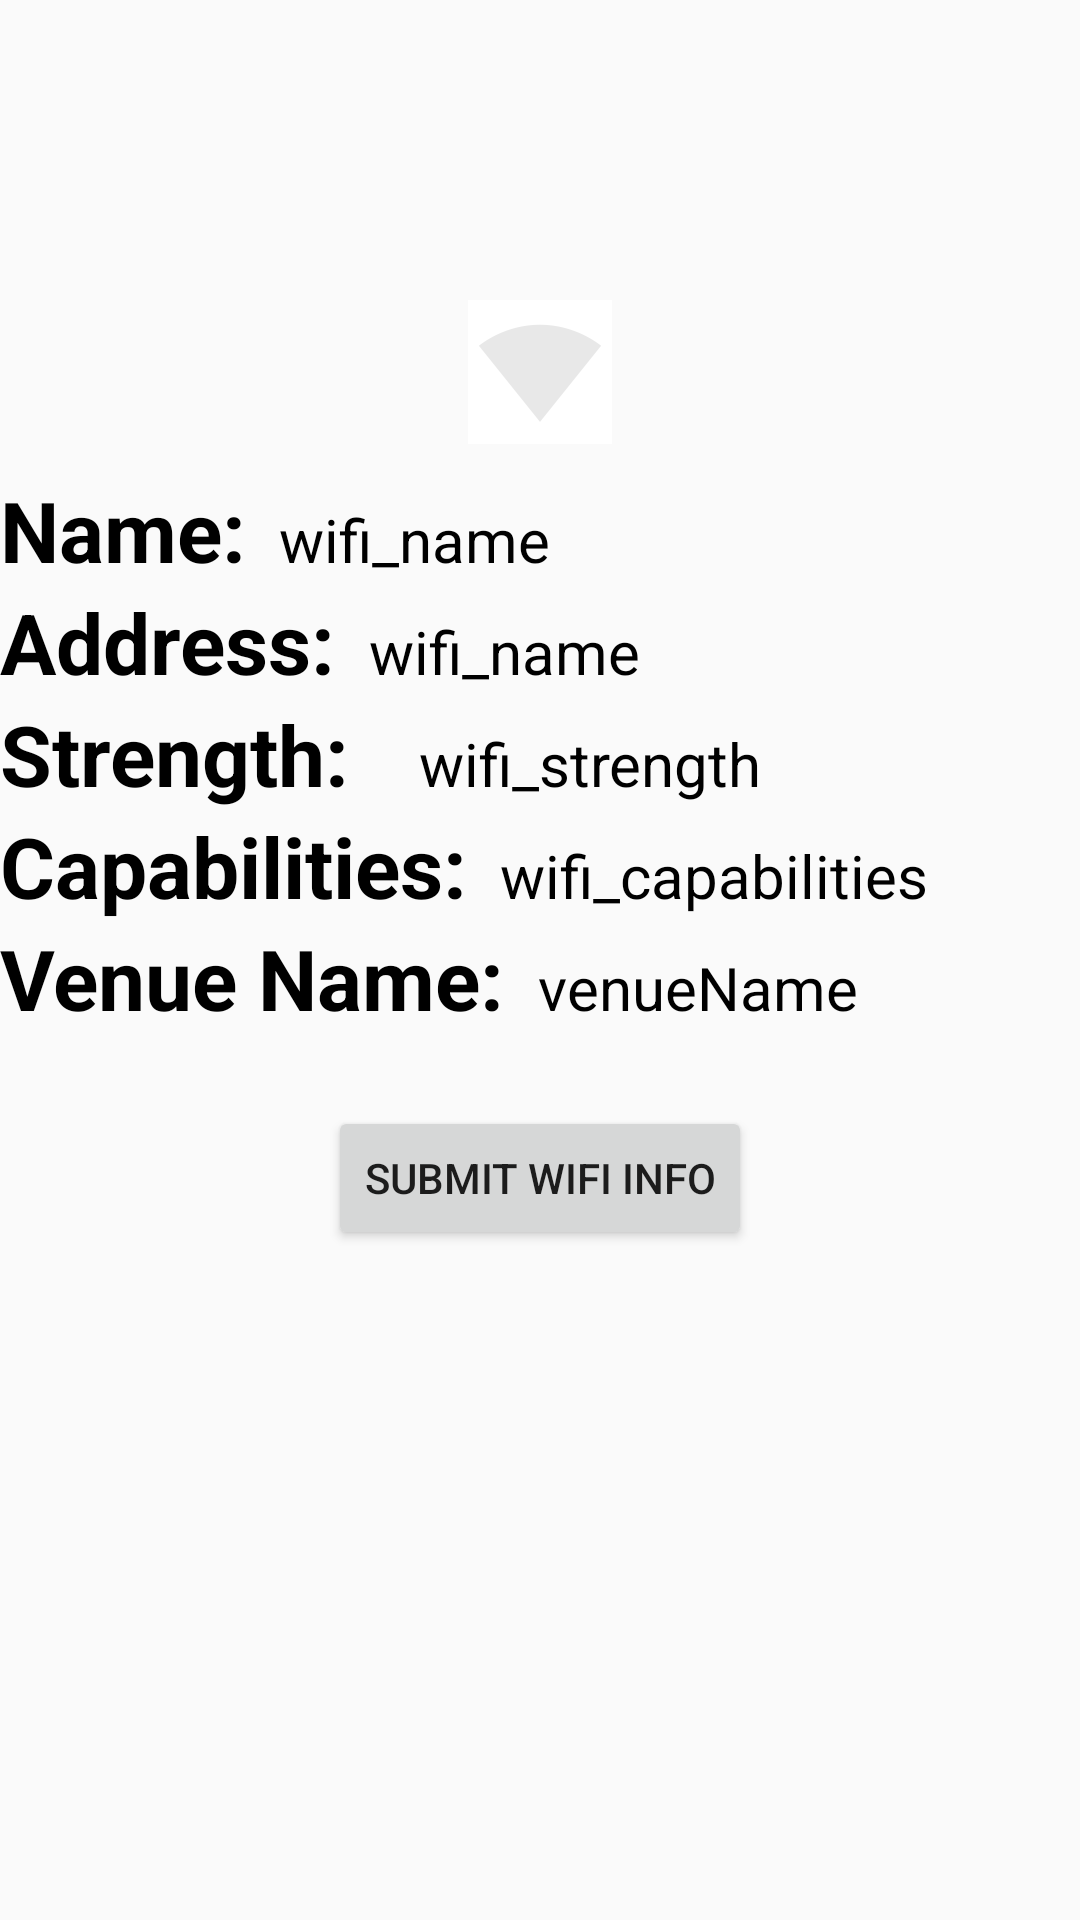

Reconstruct the res/layout file that produces this screen, plus the resources it refers to.
<!-- AndroidManifest.xml: application theme AppTheme -->
<!-- res/layout/activity_display_screen.xml -->
<?xml version="1.0" encoding="utf-8"?>
<LinearLayout xmlns:android="http://schemas.android.com/apk/res/android"
    xmlns:tools="http://schemas.android.com/tools"
    android:layout_width="match_parent"
    android:orientation="vertical"
    android:layout_marginStart="16dp"
    android:layout_marginEnd="16dp"
    android:layout_marginTop="26dp"
    android:layout_marginBottom="26dp"
    android:layout_height="match_parent"
    tools:context=".DisplayScreen">
<ImageView
    android:layout_width="match_parent"
    android:id="@+id/signal_image"
    android:src="@mipmap/no_signal"
    android:layout_marginTop="100dp"
    android:layout_height="wrap_content"/>
    <LinearLayout
        android:layout_width="match_parent"
        android:layout_marginTop="10dp"
        android:layout_height="wrap_content">

        <TextView
            android:layout_width="wrap_content"
            android:layout_height="wrap_content"
            android:text="Name: "
            style="@style/labels" />

        <TextView
            android:id="@+id/wifi_name"
            android:layout_width="wrap_content"
            android:layout_height="wrap_content"
            android:text="wifi_name"
            style="@style/freeText" />
    </LinearLayout>

    <LinearLayout
        android:layout_width="match_parent"
        android:layout_height="wrap_content">

        <TextView
            android:layout_width="wrap_content"
            android:layout_height="wrap_content"
            android:text="Address: "
            style="@style/labels" />

        <TextView
            android:id="@+id/wifi_address"
            android:layout_width="wrap_content"
            android:layout_height="wrap_content"
            android:text="wifi_name"
            style="@style/freeText" />
    </LinearLayout>

    <LinearLayout
        android:layout_width="match_parent"
        android:layout_height="wrap_content">

        <TextView
            android:layout_width="wrap_content"
            android:layout_height="wrap_content"
            android:text="Strength: "
            style="@style/labels" />

        <TextView
            android:id="@+id/wifi_strength"
            android:layout_width="wrap_content"
            android:layout_height="wrap_content"
            android:layout_marginStart="12dp"
            style="@style/freeText"
            android:text="wifi_strength" />
    </LinearLayout>

    <LinearLayout
        android:layout_width="match_parent"
        android:layout_height="wrap_content">

        <TextView
            android:layout_width="wrap_content"
            android:layout_height="wrap_content"
            android:text="Capabilities: "
            style="@style/labels" />

        <TextView
            android:id="@+id/wifi_capabilities"
            android:layout_width="wrap_content"
            android:layout_height="wrap_content"
            style="@style/freeText"
            android:text="wifi_capabilities" />
    </LinearLayout>

    <LinearLayout
        android:layout_width="match_parent"
        android:layout_height="wrap_content">

        <TextView
            android:layout_width="wrap_content"
            android:layout_height="wrap_content"
            android:text="Venue Name: "
            style="@style/labels" />

        <TextView
            android:id="@+id/wifi_venueName"
            android:layout_width="wrap_content"
            android:layout_height="wrap_content"
            android:text="venueName"
            style="@style/freeText" />
    </LinearLayout>

    <Button
        android:id="@+id/submit_wifi_info"
        android:layout_marginTop="24dp"
        android:layout_width="wrap_content"
        android:layout_height="wrap_content"
        android:layout_gravity="center|bottom"
        android:text="@string/wifi_info" />
</LinearLayout>
<!-- resources referenced by this layout -->
<resources>
  <!-- mipmap no_signal: png bitmap (mipmap-hdpi, 751 bytes) -->
  <string name="wifi_info">Submit WiFi Info</string>
  <style name="freeText">
          <item name="android:textSize">20sp</item>
          <item name="android:padding">4dp</item>
          <item name="android:textColor">#000000</item>
      </style>
  <style name="labels">
          <item name="android:textStyle">bold</item>
          <item name="android:textSize">28sp</item>
          <item name="android:textColor">#000000</item>
      </style>
  <style name="AppTheme" parent="Theme.AppCompat.Light.DarkActionBar">
          
          <item name="colorPrimary">@color/colorPrimary</item>
          <item name="colorPrimaryDark">@color/colorPrimaryDark</item>
          <item name="colorAccent">@color/colorAccent</item>
      </style>
  <color name="colorPrimary">#0D47A1</color>
  <color name="colorPrimaryDark">#1A237E</color>
  <color name="colorAccent">#03DAC5</color>
</resources>
